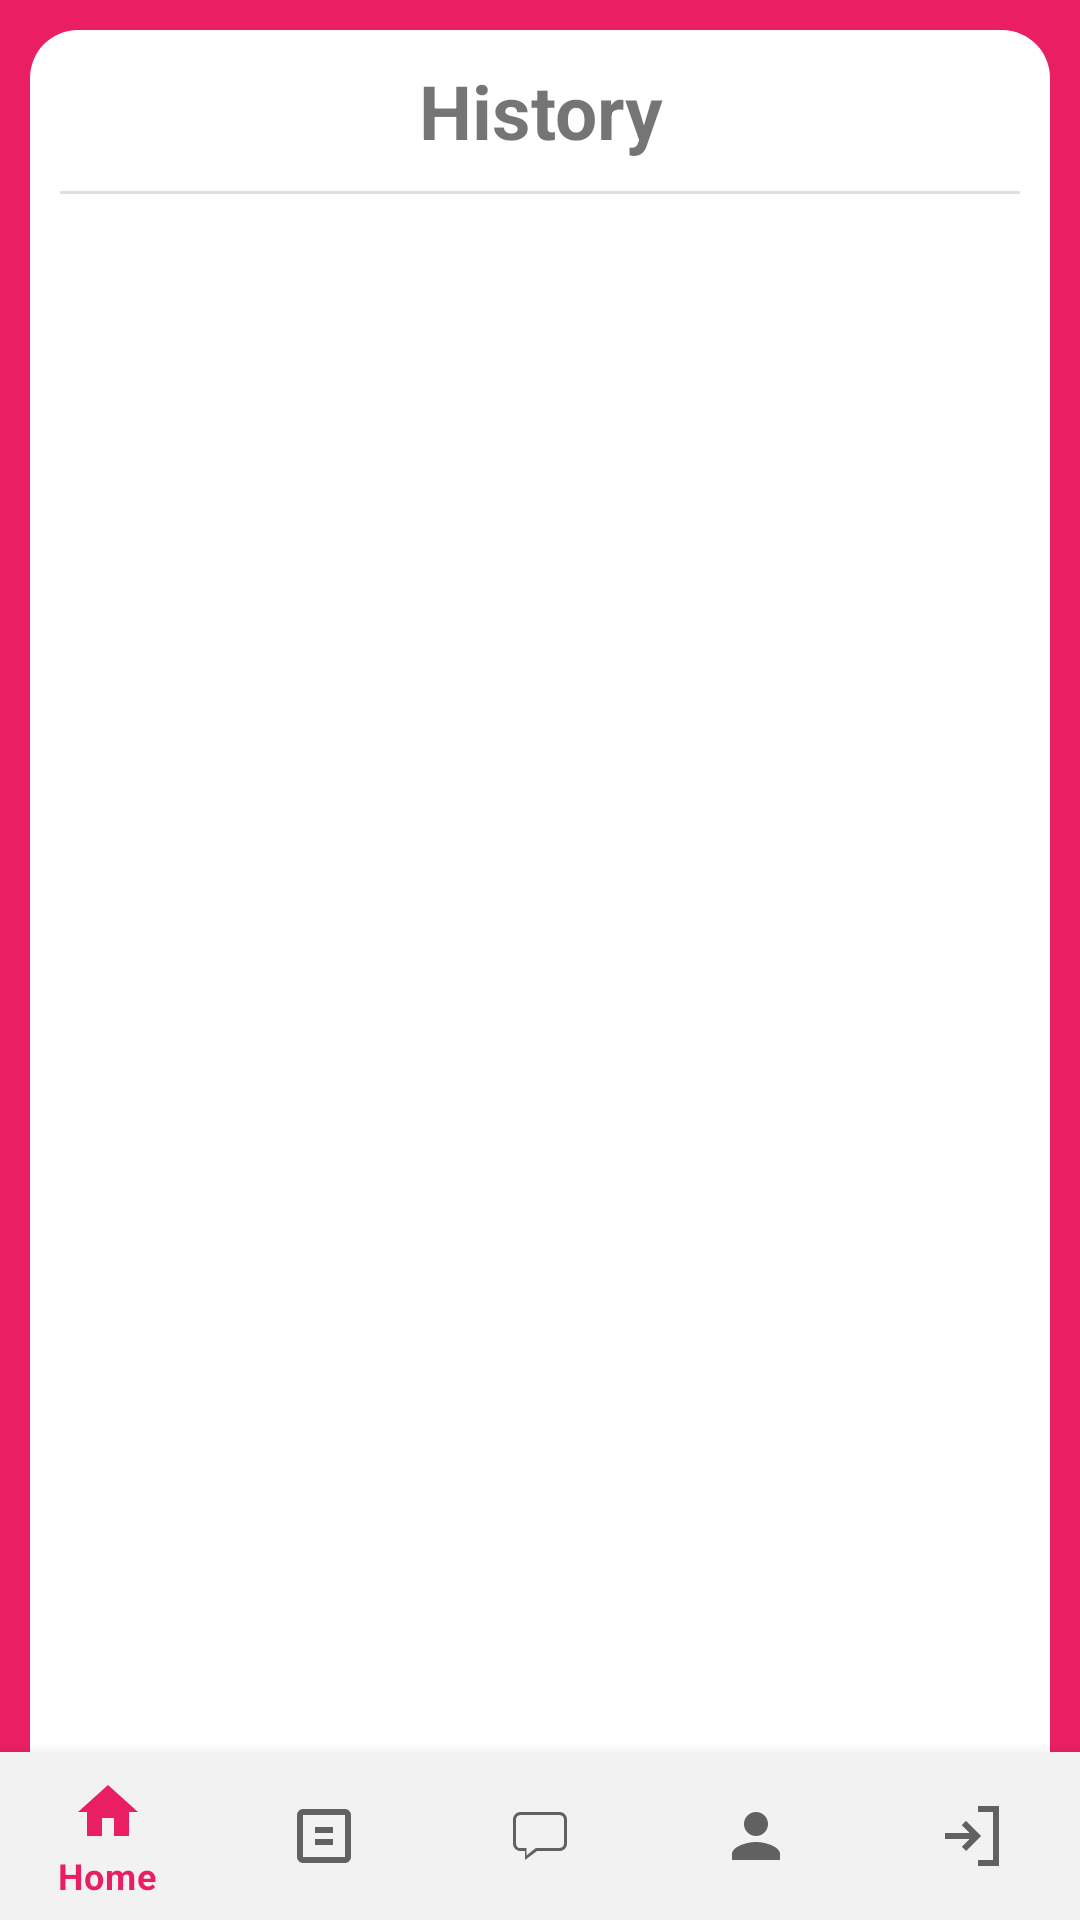

Layout XML and referenced resources for this Android screen:
<!-- AndroidManifest.xml: application theme Theme.MenstrualApp -->
<!-- res/layout/activity_history.xml -->
<?xml version="1.0" encoding="utf-8"?>
<androidx.constraintlayout.widget.ConstraintLayout xmlns:android="http://schemas.android.com/apk/res/android"
    xmlns:app="http://schemas.android.com/apk/res-auto"
    xmlns:tools="http://schemas.android.com/tools"
    android:layout_width="match_parent"
    android:layout_height="match_parent"
    android:background="@color/colorPrimary"
    tools:context=".HistoryActivity">
    <LinearLayout
        android:id="@+id/linearLayout"
        android:layout_width="match_parent"
        android:layout_height="650dp"
        android:orientation="vertical"
        android:padding="10dp"
        android:layout_margin="10dp"
        android:background="@drawable/rounded_corner"
        app:layout_constraintEnd_toEndOf="parent"
        app:layout_constraintStart_toStartOf="parent"
        app:layout_constraintTop_toTopOf="parent">

        <TextView
            android:id="@+id/textView10"
            android:layout_width="match_parent"
            android:layout_height="wrap_content"
            android:textSize="25dp"
            android:textAlignment="center"
            android:textStyle="bold"
            android:text="History" />

        <View
            android:id="@+id/divider4"
            android:layout_width="match_parent"
            android:layout_height="1dp"
            android:layout_marginVertical="10dp"
            android:background="?android:attr/listDivider" />

        <ListView
            android:id="@+id/listview_history"
            android:layout_width="match_parent"
            android:layout_height="match_parent" />
    </LinearLayout>

    <com.google.android.material.bottomnavigation.BottomNavigationView
        android:id="@+id/bottomNavigationView_history"
        android:layout_width="match_parent"
        android:layout_height="wrap_content"
        android:background="#F2F2F2"
        app:layout_constraintBottom_toBottomOf="parent"
        app:menu="@menu/bottom_menu" />
</androidx.constraintlayout.widget.ConstraintLayout>
<!-- resources referenced by this layout -->
<resources>
  <color name="colorPrimary">#E91E63</color>
  <!-- drawable rounded_corner (drawable) -->
  <?xml version="1.0" encoding="utf-8"?>
  
  <shape xmlns:android="http://schemas.android.com/apk/res/android">
      <solid android:color="#ffffff"/> 
      <corners android:radius="16dp"/> 
  </shape>
  <style name="Theme.MenstrualApp" parent="Base.Theme.MenstrualApp" />
  <style name="Base.Theme.MenstrualApp" parent="Theme.MaterialComponents.DayNight.NoActionBar">
         
         <item name="colorPrimary">@color/colorPrimary</item>
         <item name="colorOnPrimary">@color/white</item>
         <item name="buttonStyle">@style/CustomButtonStyle</item>
  
         
      </style>
  <color name="white">#FFFFFFFF</color>
  <style name="CustomButtonStyle" parent="Widget.MaterialComponents.Button">
          <item name="android:background">@drawable/rounded_button</item> 
          <item name="android:textColor">#FFFFFF</item> 
          <item name="android:textSize">16sp</item> 
          <item name="android:padding">5dp</item> 
          <item name="android:elevation">4dp</item> 
      </style>
  <!-- drawable rounded_button (drawable) -->
  <?xml version="1.0" encoding="utf-8"?>
  
  <shape xmlns:android="http://schemas.android.com/apk/res/android">
      <gradient
          android:startColor="#FF80AB"
          android:endColor="#F50057"
          android:angle="45" />         
  
      
      <corners android:radius="25dp"/>
  </shape>
</resources>
